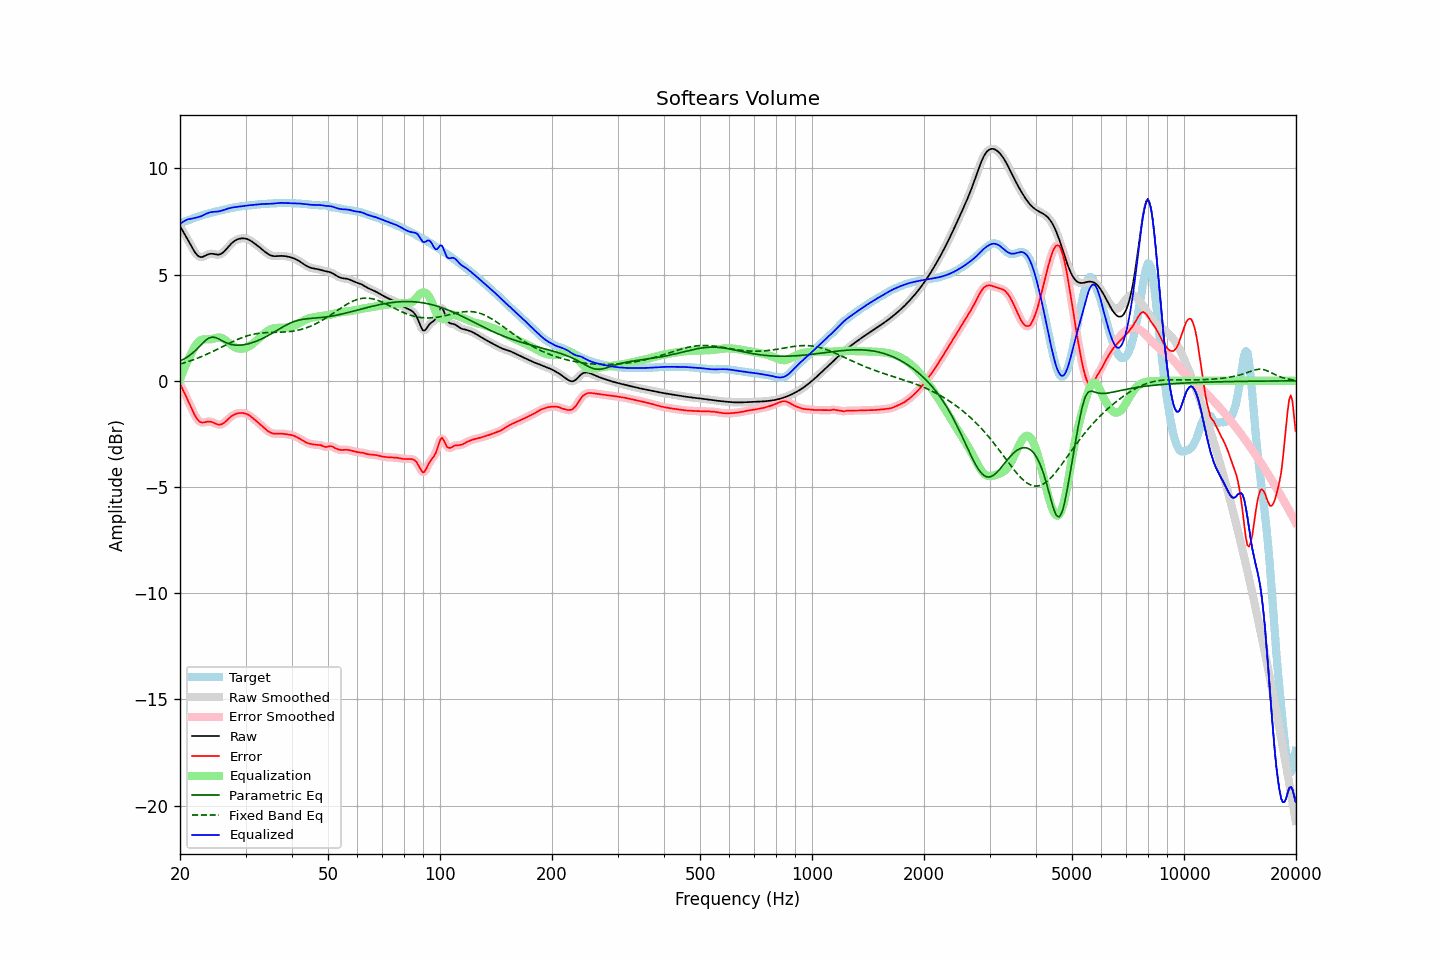

The table this chart was drawn from, first rows:
frequency, raw, error, smoothed, error_smoothed, equalization, parametric_eq, fixed_band_eq, equalized_raw, equalized_smoothed, target
20.00, 7.29, -0.14, 7.29, -0.14, 0.08, 0.93, 0.79, 7.36, 7.36, 7.42
20.20, 7.15, -0.29, 7.16, -0.29, 0.28, 0.97, 0.81, 7.43, 7.43, 7.45
20.40, 7.02, -0.45, 7.02, -0.45, 0.47, 1.01, 0.83, 7.49, 7.49, 7.47
20.61, 6.89, -0.61, 6.89, -0.61, 0.65, 1.05, 0.86, 7.54, 7.54, 7.50
20.81, 6.76, -0.77, 6.76, -0.77, 0.82, 1.10, 0.88, 7.58, 7.58, 7.53
21.02, 6.62, -0.94, 6.62, -0.94, 0.98, 1.15, 0.90, 7.61, 7.60, 7.56
21.23, 6.49, -1.10, 6.48, -1.10, 1.14, 1.20, 0.93, 7.62, 7.62, 7.59
21.44, 6.35, -1.27, 6.35, -1.27, 1.28, 1.26, 0.96, 7.63, 7.63, 7.62
21.66, 6.21, -1.43, 6.21, -1.43, 1.44, 1.32, 0.98, 7.65, 7.65, 7.65
21.87, 6.08, -1.59, 6.09, -1.59, 1.58, 1.39, 1.01, 7.66, 7.67, 7.67
22.09, 5.98, -1.72, 5.98, -1.72, 1.70, 1.46, 1.04, 7.68, 7.68, 7.70
22.31, 5.90, -1.83, 5.90, -1.83, 1.80, 1.53, 1.07, 7.70, 7.70, 7.73
22.54, 5.85, -1.91, 5.85, -1.90, 1.87, 1.61, 1.10, 7.72, 7.72, 7.75
22.76, 5.82, -1.95, 5.83, -1.95, 1.92, 1.69, 1.13, 7.75, 7.75, 7.78
22.99, 5.83, -1.97, 5.84, -1.96, 1.95, 1.77, 1.16, 7.78, 7.78, 7.80
23.22, 5.87, -1.96, 5.86, -1.96, 1.96, 1.84, 1.20, 7.82, 7.82, 7.82
23.45, 5.90, -1.94, 5.90, -1.94, 1.95, 1.91, 1.23, 7.86, 7.86, 7.84
23.69, 5.94, -1.92, 5.94, -1.92, 1.95, 1.97, 1.26, 7.89, 7.89, 7.87
23.92, 5.97, -1.92, 5.97, -1.92, 1.95, 2.02, 1.30, 7.92, 7.92, 7.89
24.16, 5.98, -1.92, 5.98, -1.92, 1.96, 2.04, 1.33, 7.94, 7.94, 7.91
24.40, 5.98, -1.94, 5.98, -1.95, 1.97, 2.06, 1.37, 7.95, 7.95, 7.93
24.65, 5.97, -1.98, 5.97, -1.98, 1.99, 2.05, 1.40, 7.96, 7.96, 7.95
24.89, 5.95, -2.01, 5.95, -2.01, 2.01, 2.04, 1.44, 7.96, 7.96, 7.97
25.14, 5.94, -2.04, 5.94, -2.04, 2.03, 2.01, 1.48, 7.97, 7.97, 7.99
25.39, 5.94, -2.07, 5.94, -2.06, 2.04, 1.98, 1.52, 7.98, 7.98, 8.00
25.65, 5.96, -2.06, 5.96, -2.06, 2.03, 1.93, 1.55, 8.00, 8.00, 8.02
25.91, 6.00, -2.04, 6.00, -2.04, 2.02, 1.89, 1.59, 8.01, 8.01, 8.04
26.16, 6.06, -2.00, 6.06, -2.00, 1.98, 1.85, 1.63, 8.04, 8.04, 8.05
26.43, 6.13, -1.94, 6.13, -1.94, 1.93, 1.82, 1.67, 8.06, 8.06, 8.07
26.69, 6.22, -1.87, 6.22, -1.87, 1.87, 1.78, 1.71, 8.09, 8.09, 8.09
26.96, 6.31, -1.80, 6.31, -1.80, 1.81, 1.75, 1.74, 8.11, 8.11, 8.10
27.23, 6.39, -1.73, 6.39, -1.73, 1.74, 1.73, 1.78, 8.14, 8.13, 8.12
27.50, 6.47, -1.67, 6.47, -1.67, 1.68, 1.71, 1.82, 8.15, 8.15, 8.14
27.77, 6.53, -1.62, 6.53, -1.62, 1.63, 1.70, 1.85, 8.17, 8.17, 8.16
28.05, 6.59, -1.58, 6.59, -1.58, 1.59, 1.68, 1.89, 8.18, 8.18, 8.17
28.33, 6.63, -1.55, 6.63, -1.55, 1.55, 1.68, 1.92, 8.19, 8.19, 8.18
28.62, 6.67, -1.53, 6.67, -1.53, 1.53, 1.68, 1.96, 8.20, 8.20, 8.20
28.90, 6.69, -1.52, 6.69, -1.52, 1.51, 1.68, 1.99, 8.21, 8.20, 8.21
29.19, 6.70, -1.51, 6.70, -1.51, 1.51, 1.68, 2.02, 8.21, 8.21, 8.22
29.48, 6.71, -1.51, 6.71, -1.51, 1.52, 1.69, 2.05, 8.23, 8.23, 8.23
29.78, 6.71, -1.53, 6.71, -1.53, 1.53, 1.70, 2.07, 8.24, 8.24, 8.23
30.08, 6.69, -1.55, 6.69, -1.55, 1.55, 1.72, 2.10, 8.25, 8.25, 8.24
30.38, 6.67, -1.58, 6.67, -1.58, 1.59, 1.73, 2.12, 8.26, 8.26, 8.25
30.68, 6.64, -1.62, 6.64, -1.62, 1.63, 1.75, 2.14, 8.27, 8.26, 8.26
30.99, 6.59, -1.68, 6.59, -1.68, 1.68, 1.77, 2.16, 8.27, 8.27, 8.27
31.30, 6.54, -1.73, 6.54, -1.73, 1.73, 1.80, 2.18, 8.28, 8.28, 8.28
31.61, 6.49, -1.80, 6.49, -1.80, 1.79, 1.82, 2.20, 8.28, 8.28, 8.29
31.93, 6.43, -1.86, 6.43, -1.86, 1.86, 1.85, 2.21, 8.29, 8.29, 8.29
32.24, 6.38, -1.93, 6.38, -1.93, 1.92, 1.88, 2.23, 8.30, 8.30, 8.30
32.57, 6.32, -1.99, 6.32, -1.99, 1.99, 1.91, 2.24, 8.31, 8.31, 8.31
32.89, 6.25, -2.06, 6.25, -2.06, 2.06, 1.95, 2.25, 8.32, 8.32, 8.31
33.22, 6.19, -2.13, 6.19, -2.13, 2.13, 1.98, 2.25, 8.32, 8.32, 8.32
33.55, 6.13, -2.20, 6.13, -2.20, 2.20, 2.02, 2.26, 8.33, 8.33, 8.33
33.89, 6.07, -2.26, 6.07, -2.26, 2.26, 2.06, 2.27, 8.33, 8.33, 8.33
34.23, 6.01, -2.32, 6.01, -2.32, 2.32, 2.10, 2.27, 8.33, 8.33, 8.34
34.57, 5.96, -2.38, 5.96, -2.38, 2.37, 2.14, 2.27, 8.33, 8.33, 8.34
34.92, 5.92, -2.42, 5.92, -2.42, 2.41, 2.18, 2.28, 8.34, 8.34, 8.35
35.27, 5.89, -2.46, 5.89, -2.46, 2.45, 2.22, 2.28, 8.34, 8.34, 8.35
35.62, 5.88, -2.48, 5.88, -2.48, 2.47, 2.27, 2.28, 8.35, 8.35, 8.36
35.97, 5.87, -2.49, 5.87, -2.49, 2.48, 2.31, 2.28, 8.35, 8.35, 8.36
... 635 more rows
